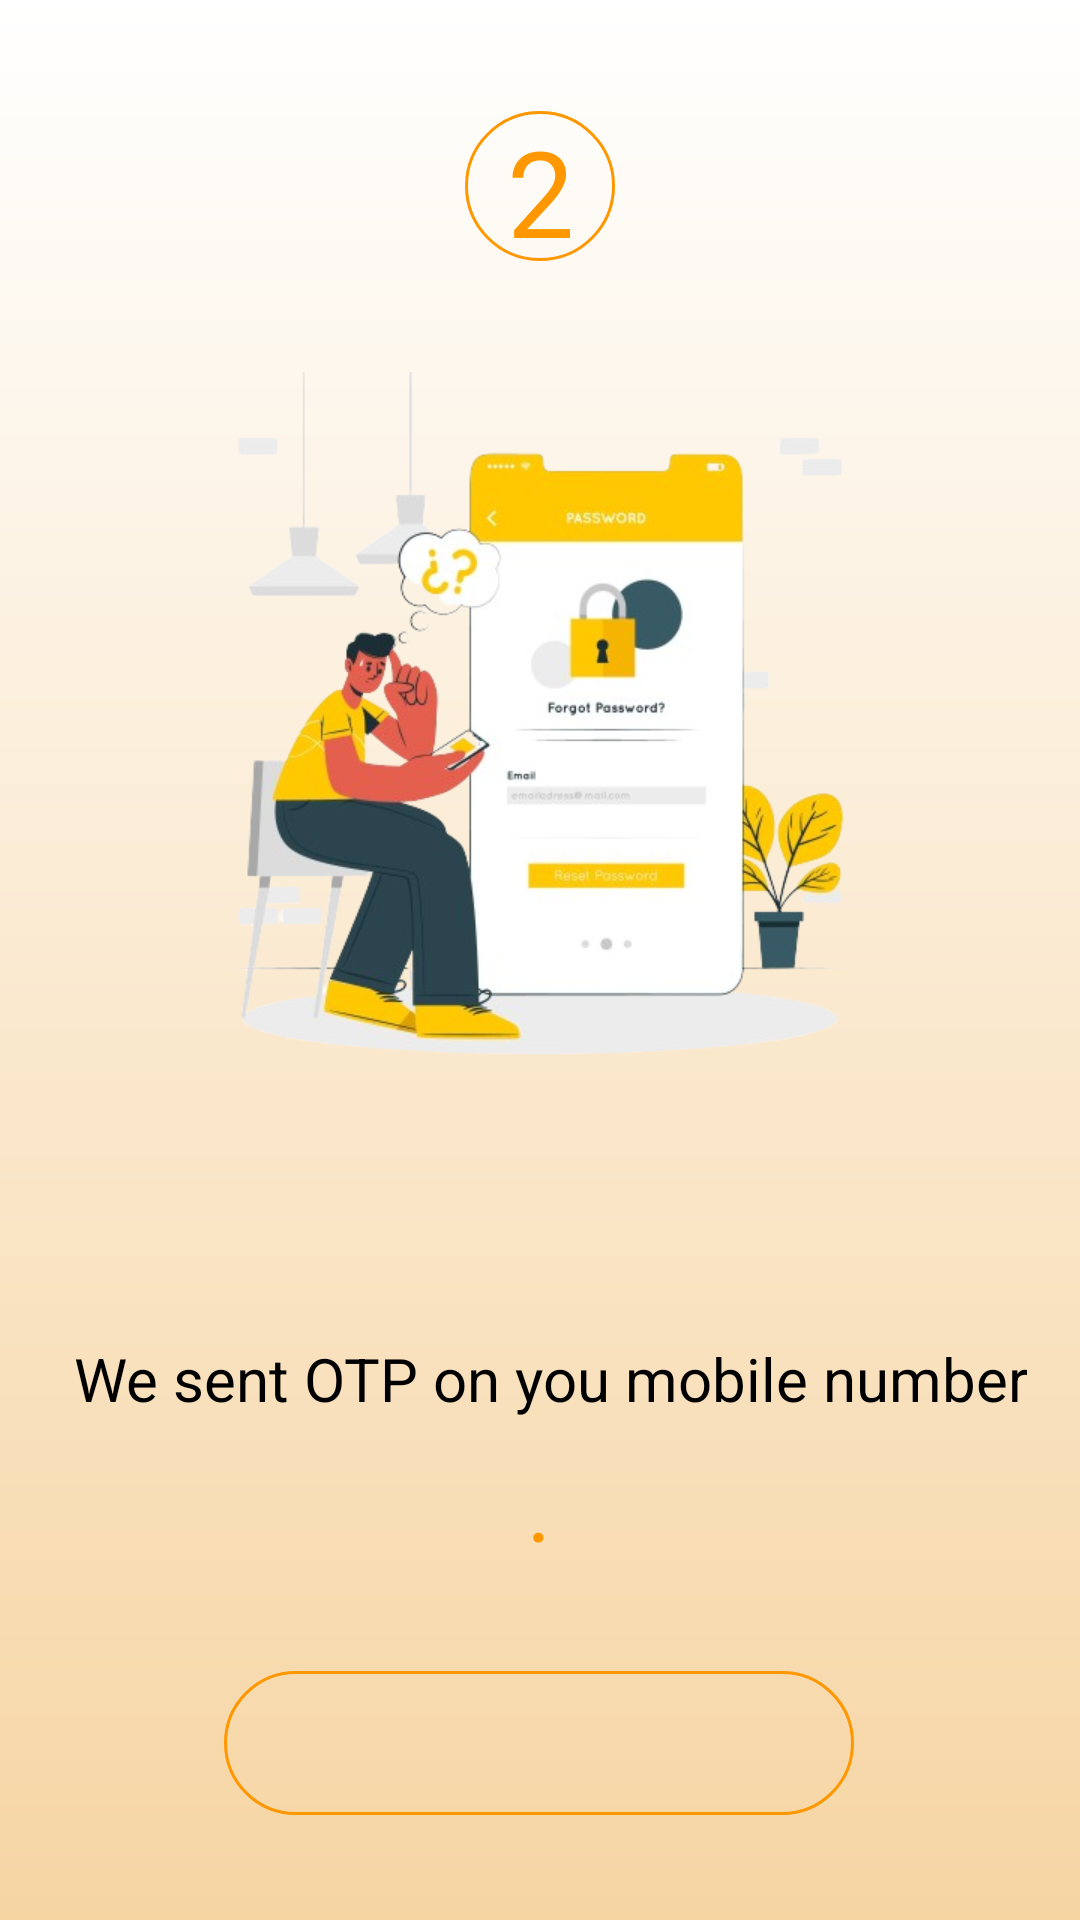

Produce the Android XML layout that renders to this screen, including the resource entries it uses.
<!-- AndroidManifest.xml: application theme Theme.DemoApp -->
<!-- res/layout/activity_otpvarify.xml -->
<?xml version="1.0" encoding="utf-8"?>
<androidx.constraintlayout.widget.ConstraintLayout xmlns:android="http://schemas.android.com/apk/res/android"
    xmlns:app="http://schemas.android.com/apk/res-auto"
    xmlns:tools="http://schemas.android.com/tools"
    android:id="@+id/main"
    android:layout_width="match_parent"
    android:layout_height="match_parent"
    android:background="@drawable/gradientbacground"
    tools:context=".OtpvarifyActivity">

    <TextView
        android:layout_width="50dp"
        android:layout_height="50dp"
        android:background="@drawable/roundedbg"
        android:gravity="center"
        android:text="2"
        android:textColor="@color/orange"
        android:textSize="40dp"
        app:layout_constraintBottom_toTopOf="@+id/imageView3"
        app:layout_constraintEnd_toEndOf="parent"
        app:layout_constraintHorizontal_bias="0.5"
        app:layout_constraintStart_toStartOf="parent"
        app:layout_constraintTop_toTopOf="parent" />


    <ImageView
        android:id="@+id/imageView3"
        android:layout_width="250dp"
        android:layout_height="250dp"
        android:layout_marginTop="124dp"
        app:layout_constraintEnd_toEndOf="parent"
        app:layout_constraintHorizontal_bias="0.5"
        app:layout_constraintStart_toStartOf="parent"
        app:layout_constraintTop_toTopOf="parent"
        app:srcCompat="@drawable/otpicon" />

    <TextView
        android:id="@+id/textView3"
        android:layout_width="wrap_content"
        android:layout_height="wrap_content"
        android:layout_marginTop="72dp"
        android:gravity="center"
        android:text="We sent OTP on you mobile number"
        android:textColor="@color/black"
        android:textSize="20sp"
        app:layout_constraintEnd_toEndOf="@+id/imageView3"
        app:layout_constraintHorizontal_bias="0.454"
        app:layout_constraintStart_toStartOf="@+id/imageView3"
        app:layout_constraintTop_toBottomOf="@+id/imageView3" />

    <TextView
        android:id="@+id/textView4"
        android:layout_width="wrap_content"
        android:layout_height="wrap_content"
        android:layout_marginTop="108dp"
        android:gravity="center"
        android:text="."
        android:textColor="@color/orange"
        android:textSize="30sp"
        app:layout_constraintEnd_toEndOf="@+id/imageView3"
        app:layout_constraintHorizontal_bias="0.498"
        app:layout_constraintStart_toStartOf="@+id/imageView3"
        app:layout_constraintTop_toBottomOf="@+id/imageView3" />

    <EditText
        android:id="@+id/editTextNumber2"
        android:layout_width="wrap_content"
        android:layout_height="wrap_content"
        android:layout_marginTop="84dp"
        android:background="@drawable/roundedbg"
        android:ems="10"
        android:gravity="center"
        android:inputType="number"
        android:maxLength="6"
        android:minHeight="48dp"
        android:textColor="@color/orange"
        app:layout_constraintEnd_toEndOf="@+id/imageView3"
        app:layout_constraintHorizontal_bias="0.489"
        app:layout_constraintStart_toStartOf="@+id/imageView3"
        app:layout_constraintTop_toBottomOf="@+id/textView3" />

    <Button
        android:id="@+id/button"
        android:layout_width="wrap_content"
        android:layout_height="wrap_content"
        android:layout_marginTop="88dp"
        android:backgroundTint="@color/orange"
        android:text="Verify"
        android:textSize="20sp"
        app:layout_constraintEnd_toEndOf="@+id/editTextNumber2"
        app:layout_constraintHorizontal_bias="0.504"
        app:layout_constraintStart_toStartOf="@+id/editTextNumber2"
        app:layout_constraintTop_toBottomOf="@+id/editTextNumber2" />
</androidx.constraintlayout.widget.ConstraintLayout>
<!-- resources referenced by this layout -->
<resources>
  <color name="black">#FF000000</color>
  <color name="orange">#FF9800</color>
  <!-- drawable gradientbacground (drawable) -->
  <?xml version="1.0" encoding="utf-8"?>
  <shape xmlns:android="http://schemas.android.com/apk/res/android">
      <gradient
          android:startColor="@color/white"
          android:endColor="@color/bgorang"
          android:angle="80"/>
  </shape>
  <!-- drawable otpicon: png bitmap (drawable, 143301 bytes) -->
  <!-- drawable roundedbg (drawable) -->
  <?xml version="1.0" encoding="utf-8"?>
  <shape
      
      android:shape="rectangle"  xmlns:android="http://schemas.android.com/apk/res/android">
      <corners android:radius="80dp"/>
      <stroke android:width="1dp" android:color="@color/orange"/>
  </shape>
  <style name="Theme.DemoApp" parent="Base.Theme.DemoApp" />
  <color name="white">#FFFFFFFF</color>
  <color name="bgorang">#F6D5A3</color>
  <style name="Base.Theme.DemoApp" parent="Theme.Material3.DayNight.NoActionBar">
          
          
          <item name="android:navigationBarColor">@color/orange</item>
          <item name="android:statusBarColor">@color/bgorang</item>
      </style>
</resources>
